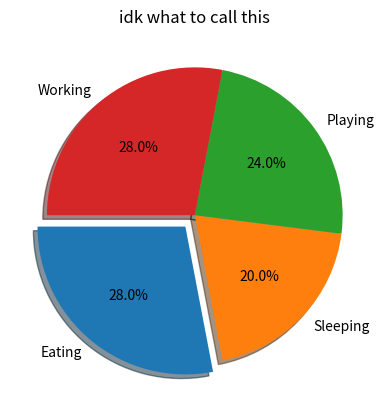

Write Python code to recreate this figure.
import matplotlib.pyplot as plt 

days = [4,2,5,7,1]
eating = [5,6,2,1,7]
sleeping = [9,7,5,3,1]
playing = [5,7,8,1,2]
working = [6,8,1,2,3]
slices = [7,5,6,7]
activities = ["Eating", "Sleeping", "Playing", "Working"]

plt.pie(slices, labels=activities, startangle=180, shadow=True, explode=(0.1,0,0,0), autopct="%1.1f%%")

'''
plt.stackplot (days, eating, sleeping, playing, working, colors=["r","g","b","k","w"])
'''
plt.title ("idk what to call this")

plt.show()